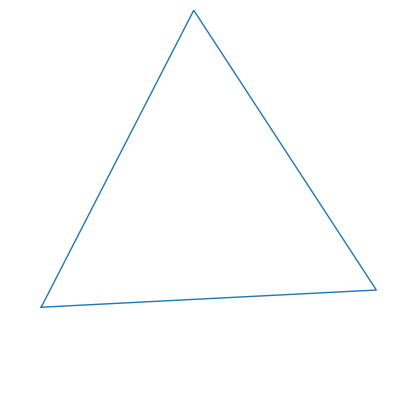

This chart was generated by the following Python code: (Note: this script raises an exception after producing the figure.)
import numpy as np
import matplotlib.pyplot as plt
from matplotlib import animation

# function to return coordinates from some basic parameters that describe a circle
def circle_xy(theta, origin_x, origin_y, radius, theta_shift):
    theta = [i + theta_shift for i in theta]

    x = radius * np.cos(theta) + origin_x
    y = radius * np.sin(theta) + origin_y

    return x, y

# initialization function: plot the background of each frame
def init():
    line.set_data([], [])
    return (line,)


# animation function. This is called sequentially
def animate(j, theta, shifts):
    shift = shifts[j]

    x, y = circle_xy(theta, 0, 0, 1, shift)

    #fig.clf()
    line.set_data(x, y)

    #ax.plot(x, y)

    return (line,)

n = 10

theta = np.linspace(0, 2 * np.pi, 4)
shifts = np.linspace(0, 10, 100)

fargs = (theta, shifts)

fig, ax = plt.subplots(1, 1, figsize=(5, 5))

line, = ax.plot([], [], lw=1)

ax.axis('off')

ax.set_xlim((-1, 1))
ax.set_ylim((-1, 1))

# call the animator. blit=True means only re-draw the parts that have changed.
anim = animation.FuncAnimation(fig, animate, init_func=init, frames=100, interval=200, blit=False, fargs=fargs)
anim.save('rotating_poly_no_trace.gif', writer='imagemagick', fps=10)
# HTML(anim.to_html5_video())